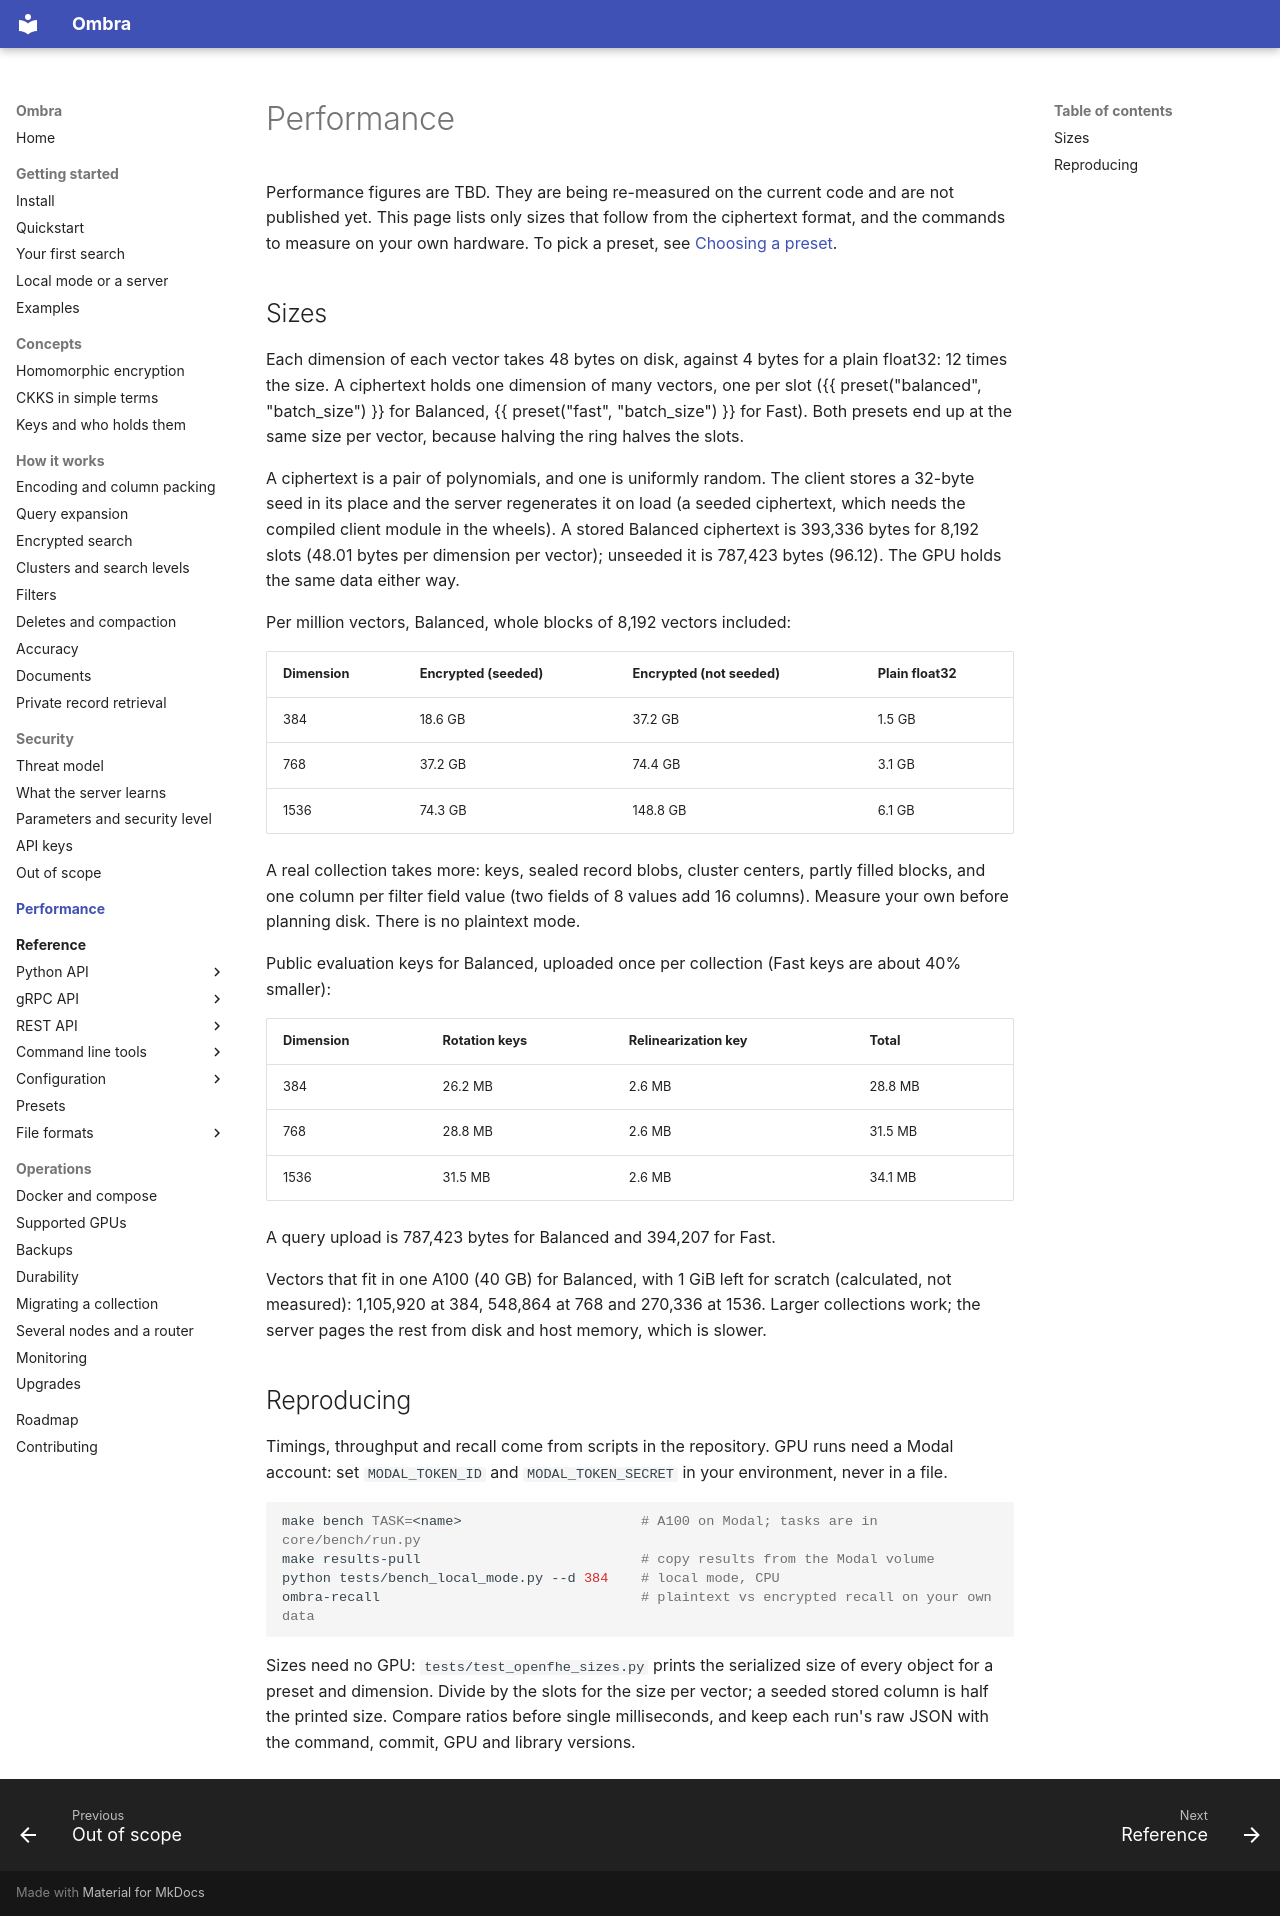

repository: erailabs/ombra · page: performance/index.html · generator: mkdocs

# Performance

Performance figures are TBD. They are being re-measured on the current code and are not published yet. This page lists only sizes that follow from the ciphertext format, and the commands to measure on your own hardware. To pick a preset, see [Choosing a preset](../security/parameters.md#choosing-a-preset).

## Sizes

Each dimension of each vector takes 48 bytes on disk, against 4 bytes for a plain float32: 12 times the size. A ciphertext holds one dimension of many vectors, one per slot ({{ preset("balanced", "batch_size") }} for Balanced, {{ preset("fast", "batch_size") }} for Fast). Both presets end up at the same size per vector, because halving the ring halves the slots.

A ciphertext is a pair of polynomials, and one is uniformly random. The client stores a 32-byte seed in its place and the server regenerates it on load (a seeded ciphertext, which needs the compiled client module in the wheels). A stored Balanced ciphertext is 393,336 bytes for 8,192 slots (48.01 bytes per dimension per vector); unseeded it is 787,423 bytes (96.12). The GPU holds the same data either way.

Per million vectors, Balanced, whole blocks of 8,192 vectors included:

| Dimension | Encrypted (seeded) | Encrypted (not seeded) | Plain float32 |
| --- | --- | --- | --- |
| 384 | 18.6 GB | 37.2 GB | 1.5 GB |
| 768 | 37.2 GB | 74.4 GB | 3.1 GB |
| 1536 | 74.3 GB | 148.8 GB | 6.1 GB |

A real collection takes more: keys, sealed record blobs, cluster centers, partly filled blocks, and one column per filter field value (two fields of 8 values add 16 columns). Measure your own before planning disk. There is no plaintext mode.

Public evaluation keys for Balanced, uploaded once per collection (Fast keys are about 40% smaller):

| Dimension | Rotation keys | Relinearization key | Total |
| --- | --- | --- | --- |
| 384 | 26.2 MB | 2.6 MB | 28.8 MB |
| 768 | 28.8 MB | 2.6 MB | 31.5 MB |
| 1536 | 31.5 MB | 2.6 MB | 34.1 MB |

A query upload is 787,423 bytes for Balanced and 394,207 for Fast.

Vectors that fit in one A100 (40 GB) for Balanced, with 1 GiB left for scratch (calculated, not measured): 1,105,920 at 384, 548,864 at 768 and 270,336 at 1536. Larger collections work; the server pages the rest from disk and host memory, which is slower.

## Reproducing

Timings, throughput and recall come from scripts in the repository. GPU runs need a Modal account: set `MODAL_TOKEN_ID` and `MODAL_TOKEN_SECRET` in your environment, never in a file.

```bash
make bench TASK=<name>                      # A100 on Modal; tasks are in core/bench/run.py
make results-pull                           # copy results from the Modal volume
python tests/bench_local_mode.py --d 384    # local mode, CPU
ombra-recall                                # plaintext vs encrypted recall on your own data
```

Sizes need no GPU: `tests/test_openfhe_sizes.py` prints the serialized size of every object for a preset and dimension. Divide by the slots for the size per vector; a seeded stored column is half the printed size. Compare ratios before single milliseconds, and keep each run's raw JSON with the command, commit, GPU and library versions.
